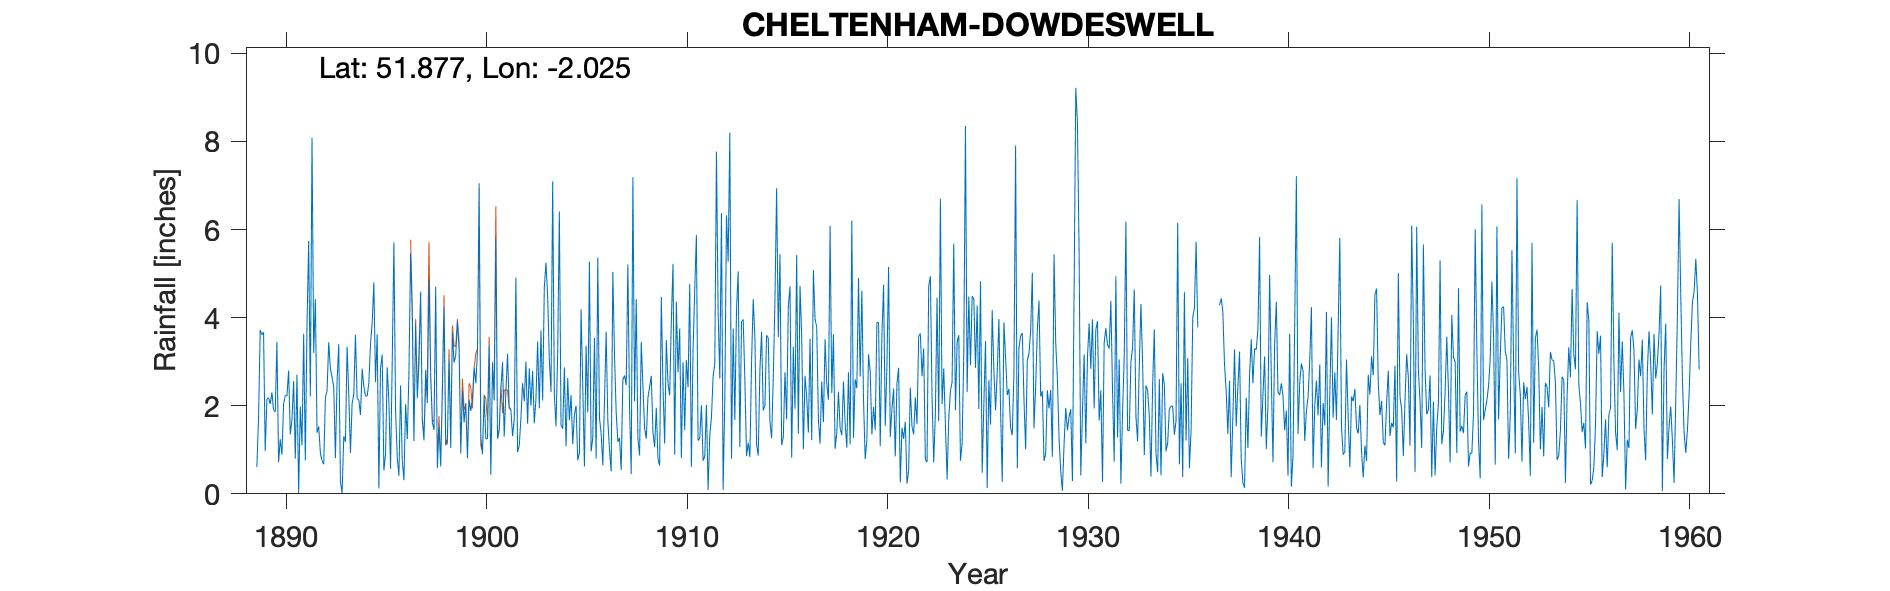

The data file committed next to this chart (first rows):
CHELTENHAM-DOWDESWELL (Reservoir), , , , , , , , , , , , , , , , , , , , , , , 
Grid ref, SO984198, Long, -2.025, Lat, 51.88, Elevation, 375, ft, , , , , , , , , , , , , , , 
Station no, 2172, , , , , , , , , , , , , , , , , , , , , , 
, 1880, 1881, 1882, 1883, 1884, 1885, 1886, 1887, 1888, 1889, 1890, 1891, 1892, 1893, 1894, 1895, 1896, 1897, 1898, 1899, 1900, 1901, 1902
January, , , , , , , , , , 0.61, 3.45, 2.7, 1.39, 2.56, 2.16, 3.62, 0.82, 2.17, 0.58, 3.91, 3.23, 1.25, 0.95
February, , , , , , , , , , 1.71, 0.72, 0.02, 1.53, 3.4, 2.13, 0.12, 0.41, 2.97, 1.53, 3.28, 7.05, 1.42, 1.09
March, , , , , , , , , , 3.72, 1.24, 1.98, 0.93, 0.28, 1.79, 2.85, 2.46, 4.59, 0.62, 0.92, 1.3, 2.38, 1.72
April, , , , , , , , , , 3.61, 0.89, 1.1, 0.75, 0.02, 2.84, 3.16, 0.76, 1.66, 2.32, 2.34, 0.9, 2.99, 2.51
May, , , , , , , , , , 3.67, 2.04, 3.63, 0.67, 1.31, 2.44, 0.53, 0.31, 1.21, 4.25, 1.62, 2.22, 1.3, 2.1
June, , , , , , , , , , 0.97, 2.23, 0.76, 2.18, 1.18, 2.22, 0.91, 2.04, 2.81, 1.1, 2.06, 1.25, 2.31, 3
July, , , , , , , , , , 2.15, 2.22, 3.83, 2.34, 3.34, 2.22, 2.87, 1.24, 2.06, 1.25, 0.81, 1.25, 3.18, 1.59
August, , , , , , , , , , 2.18, 2.8, 5.74, 3.44, 2.24, 2.51, 2.09, 2.75, 4.85, 3.05, 2.14, 3.37, 1.98, 2.85
September, , , , , , , , , , 2.04, 1.35, 2.21, 2.84, 0.93, 3.41, 0.57, 5.47, 2.68, 1.04, 1.88, 0.44, 1.9, 2
October, , , , , , , , , , 2.3, 1.69, 8.09, 2.64, 2.05, 3.88, 3.01, 3.99, 1.62, 3.66, 2.19, 2.99, 1.31, 2.79
November, , , , , , , , , , 1.9, 2.56, 3.2, 2.42, 2.26, 4.8, 5.71, 1.2, 1.45, 2.98, 2.88, 2.12, 1.68, 1.6
December, , , , , , , , , , 1.86, 0.8, 4.42, 0.81, 3.61, 2.54, 1.89, 3.86, 4.7, 3.15, 2.51, 5.8, 4.91, 2.16
Total, , , , , , , , , , 26.72, 21.99, 37.68, 21.94, 23.18, 32.94, 27.33, 25.31, 32.77, 25.53, 26.54, 31.92, 26.61, 24.36
1936 - All months estimated., , , , , , , , , , , , , , , , , , , , , , , 
